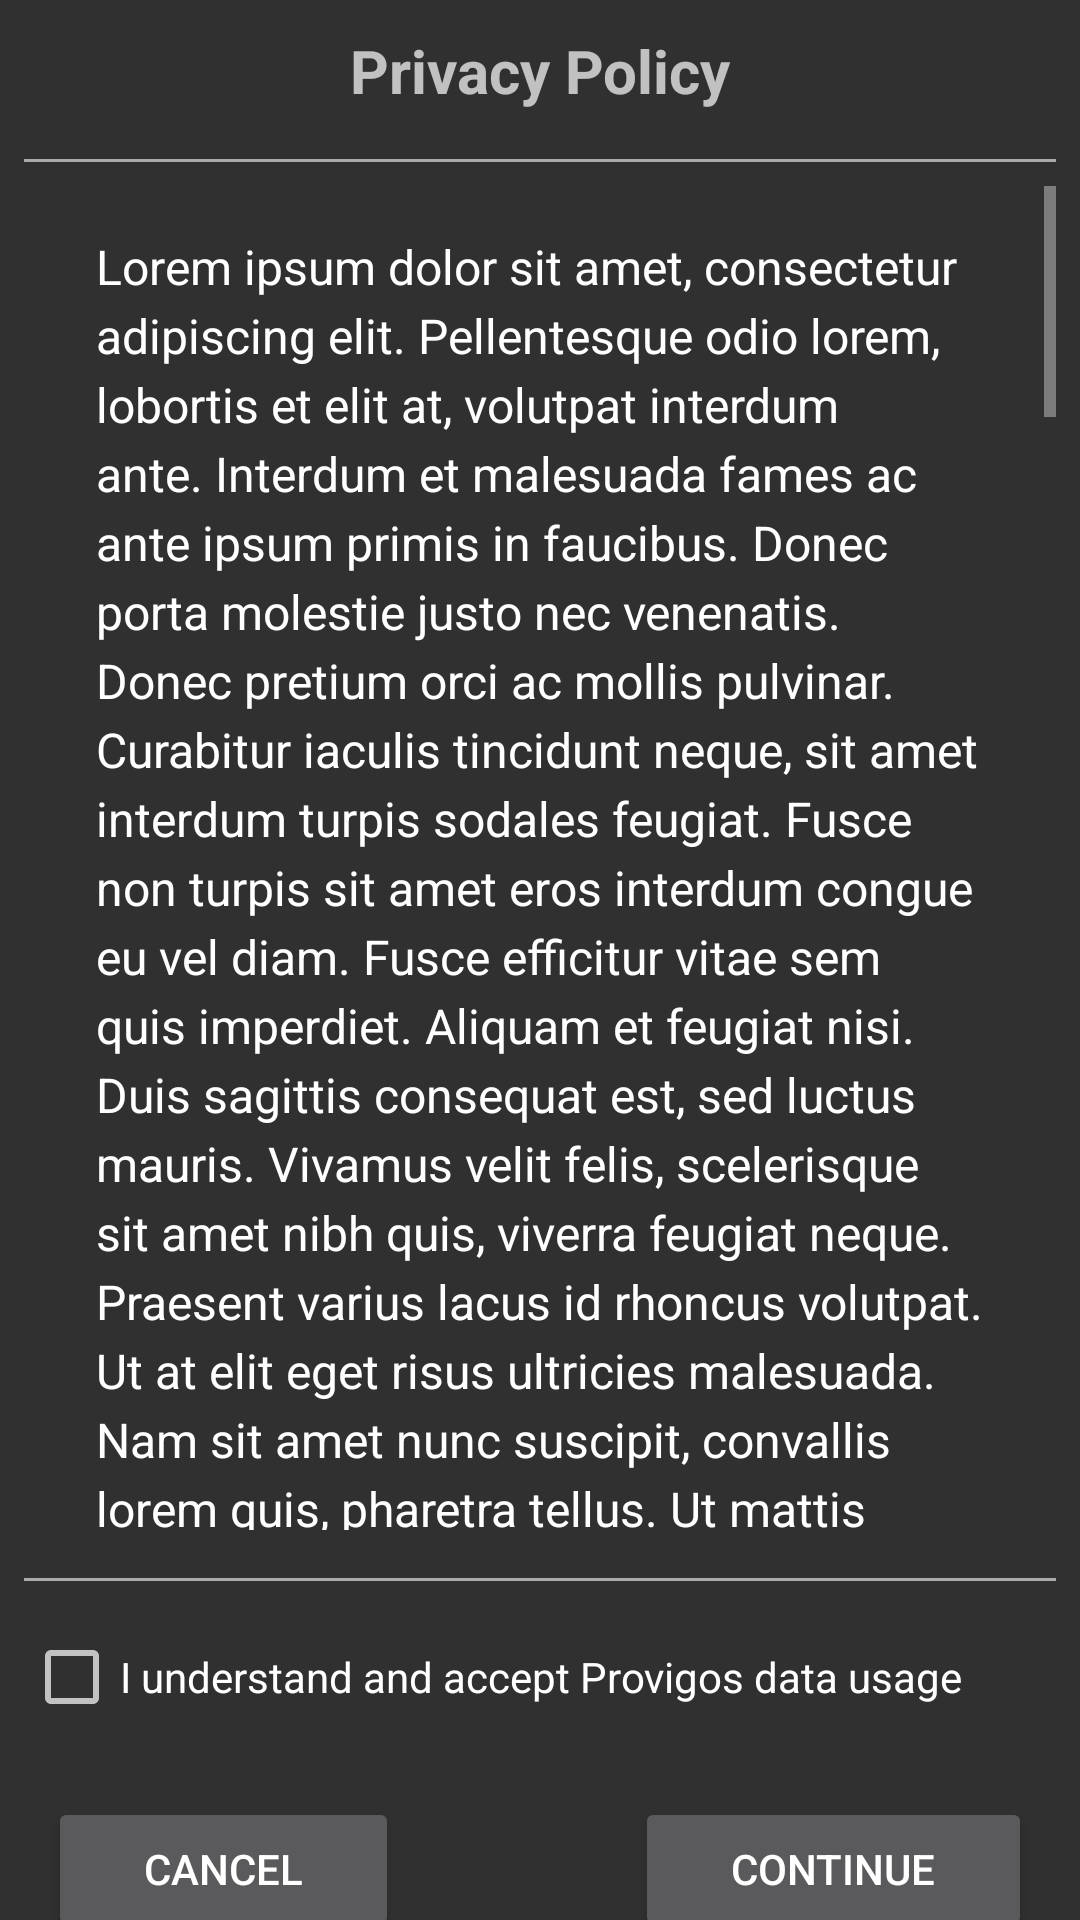

Layout XML and referenced resources for this Android screen:
<!-- AndroidManifest.xml: application theme Theme.AppCompat.NoActionBar -->
<!-- res/layout/activity_privacy_policy.xml -->
<?xml version="1.0" encoding="utf-8"?>
<androidx.constraintlayout.widget.ConstraintLayout xmlns:app="http://schemas.android.com/apk/res-auto"
    xmlns:android="http://schemas.android.com/apk/res/android"
    xmlns:tools="http://schemas.android.com/tools"
    android:layout_width="match_parent"
    android:layout_height="match_parent"
    android:layout_margin="24dp"
    tools:viewBindingIgnore="false">

    <TextView
        android:layout_width="wrap_content"
        android:layout_height="wrap_content"
        app:layout_constraintStart_toStartOf="parent"
        app:layout_constraintEnd_toEndOf="parent"
        app:layout_constraintBottom_toTopOf="@id/divider2"
        app:layout_constraintTop_toTopOf="parent"
        android:textAppearance="?android:textAppearanceMedium"
        android:layout_marginTop="10dp"
        android:textStyle="bold"
        android:textSize="20sp"
        android:text="@string/privacy_policy_heading"
        android:id="@+id/privacy_policy_heading"
        />

    <View
        android:layout_width="0dp"
        android:layout_height="1dp"
        android:layout_marginTop="16dp"
        android:layout_marginStart="8dp"
        android:layout_marginEnd="8dp"
        android:layout_marginBottom="8dp"
        app:layout_constraintTop_toBottomOf="@id/privacy_policy_heading"
        app:layout_constraintBottom_toTopOf="@id/pp_scrollview"
        app:layout_constraintStart_toStartOf="parent"
        app:layout_constraintEnd_toEndOf="parent"
        android:id="@+id/divider2"
        android:background="@android:color/darker_gray" />

    <ScrollView
        android:id="@+id/pp_scrollview"
        android:layout_width="match_parent"
        android:layout_height="0dp"
        app:layout_constraintHeight_percent="0.7"
        app:layout_constraintTop_toTopOf="parent"
        app:layout_constraintBottom_toTopOf="@id/pp_checkbox"
        android:layout_marginTop="8dp"
        android:layout_marginStart="8dp"
        android:layout_marginEnd="8dp">

        <TextView
            android:id="@+id/pp_text_view"
            android:layout_width="match_parent"
            android:layout_height="wrap_content"
            android:text="@string/lorem_ipsum"
            android:textAlignment="textStart"
            android:textSize="16sp"
            android:lineSpacingExtra="4dp"
            android:padding="16dp"
            android:layout_marginStart="8dp"
            android:layout_marginEnd="8dp"
            android:textColor="@color/white" />

    </ScrollView>

    <View
        android:layout_width="0dp"
        android:layout_height="1dp"
        android:layout_marginTop="16dp"
        android:layout_marginStart="8dp"
        android:layout_marginEnd="8dp"
        android:layout_marginBottom="16dp"
        app:layout_constraintTop_toBottomOf="@id/pp_scrollview"
        app:layout_constraintStart_toStartOf="parent"
        app:layout_constraintEnd_toEndOf="parent"
        android:id="@+id/divider"
        android:background="@android:color/darker_gray" />

    <CheckBox
        android:id="@+id/pp_checkbox"
        android:layout_width="match_parent"
        android:layout_height="wrap_content"
        android:layout_marginTop="16dp"
        android:layout_marginStart="8dp"
        app:layout_constraintTop_toBottomOf="@+id/divider"
        android:text="@string/pp_checkbox"
        android:textSize="14sp"
        android:textColor="@color/white"
        app:paddingStart="16dp"/>

    <Button
        android:id="@+id/pp_cancel_button"
        android:layout_width="wrap_content"
        android:layout_height="wrap_content"
        android:text="@string/cancel"
        app:layout_constraintTop_toBottomOf="@id/pp_checkbox"
        app:layout_constraintStart_toStartOf="parent"
        android:layout_marginTop="24dp"
        android:layout_marginStart="16dp"
        android:paddingStart="32dp"
        android:paddingEnd="32dp"
        android:textColor="@android:color/white"/>

    <Button
        android:id="@+id/pp_continue_button"
        android:layout_width="wrap_content"
        android:layout_height="wrap_content"
        android:text="@string/continyu"
        app:layout_constraintTop_toBottomOf="@id/pp_checkbox"
        app:layout_constraintEnd_toEndOf="parent"
        android:layout_marginTop="24dp"
        android:layout_marginEnd="16dp"
        android:paddingStart="32dp"
        android:paddingEnd="32dp"
        android:textColor="@android:color/white" />

</androidx.constraintlayout.widget.ConstraintLayout>
<!-- resources referenced by this layout -->
<resources>
  <color name="white">#FFFFFFFF</color>
  <string name="cancel">Cancel</string>
  <string name="continyu">Continue</string>
  <string name="pp_checkbox">I understand and accept Provigos data usage</string>
  <string name="privacy_policy_heading">Privacy Policy</string>
</resources>
